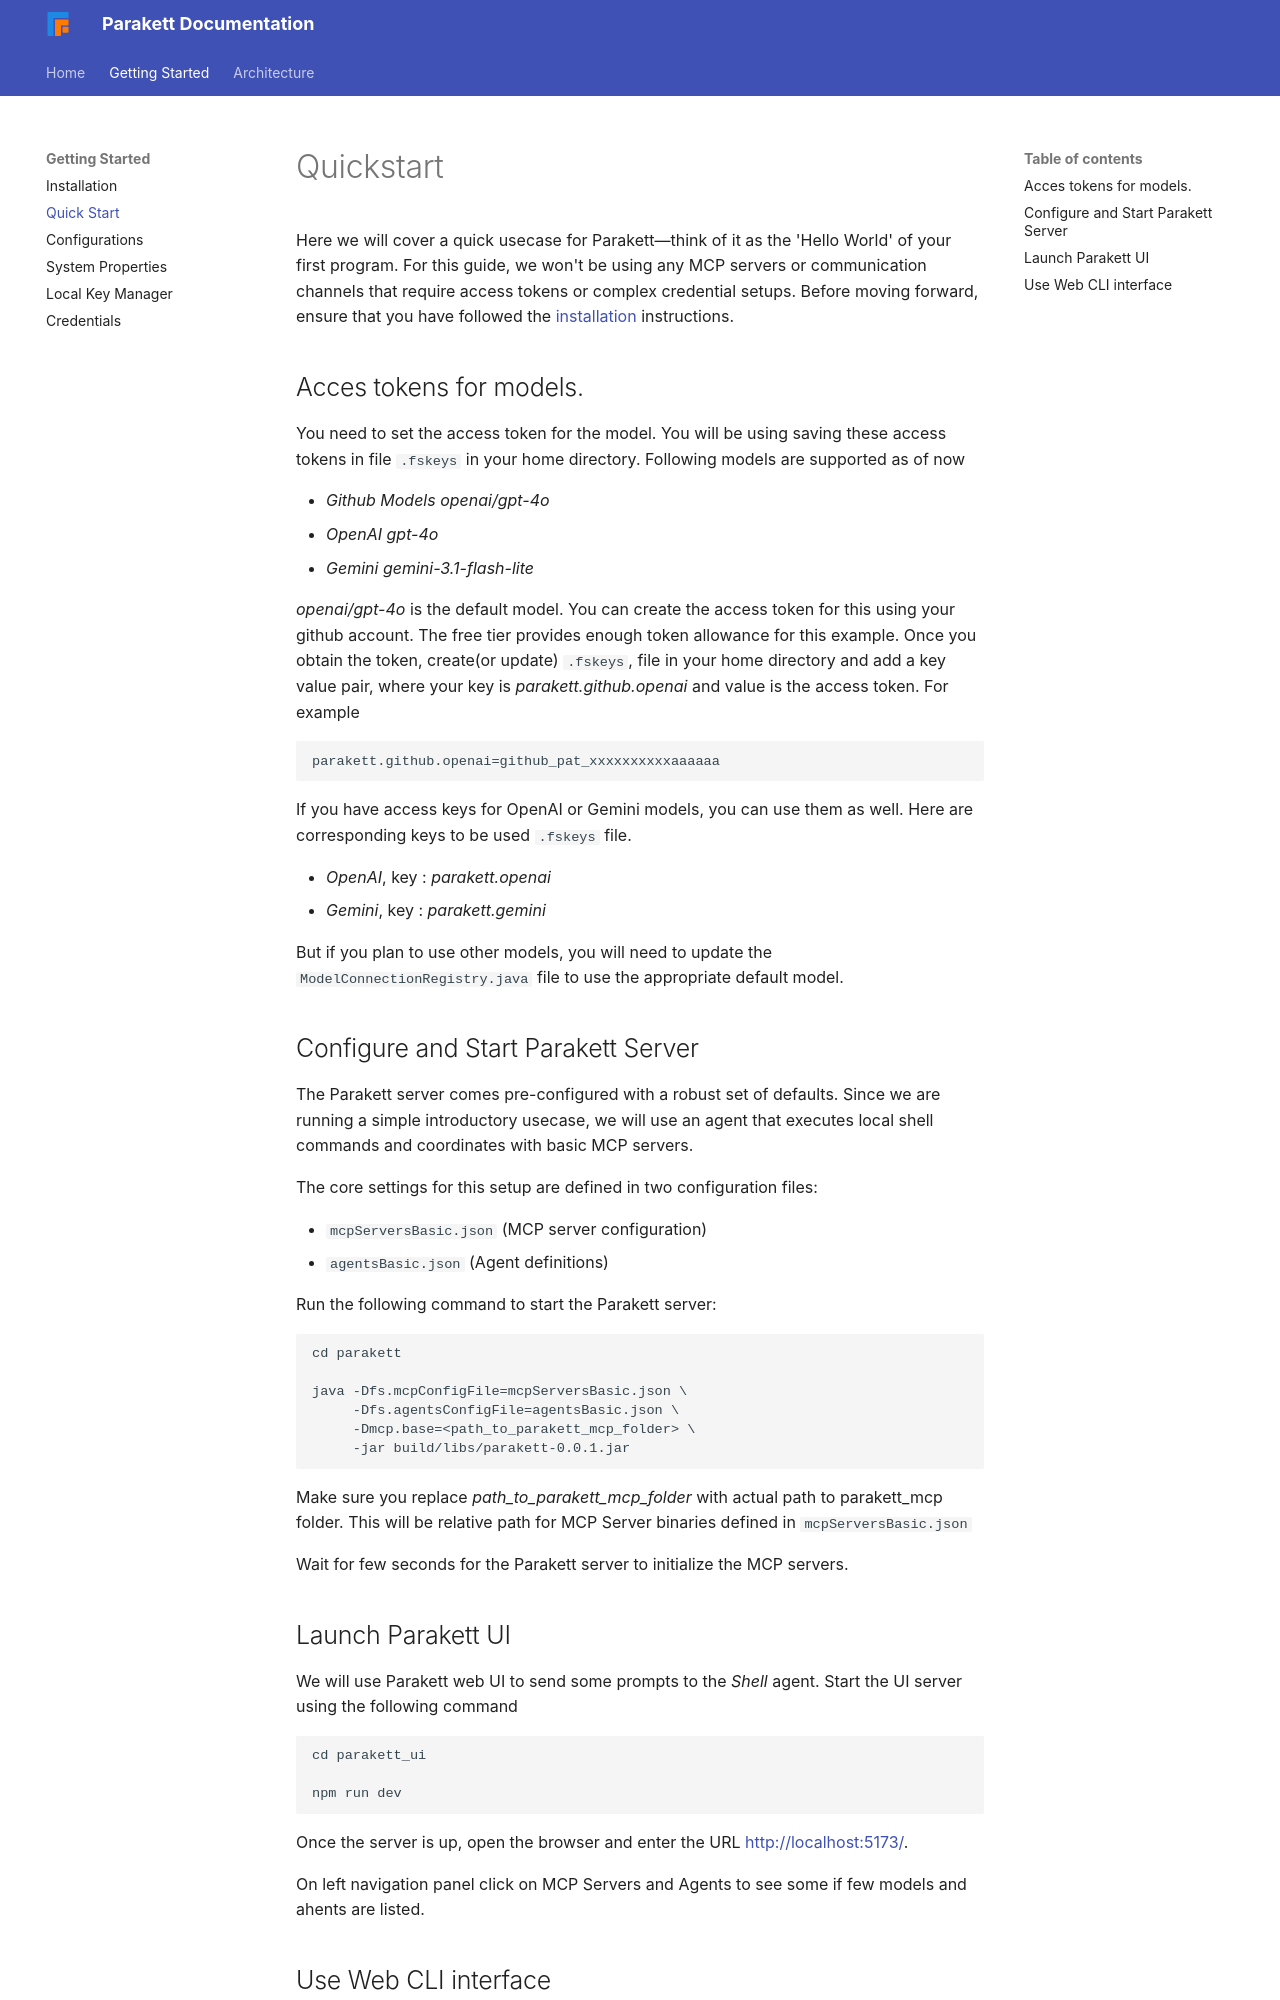

repository: vittoda/parakett · page: quickstart/index.html · generator: mkdocs

# Quickstart

Here we will cover a quick usecase for Parakett—think of it as the 'Hello World' of your first program. For this guide, we won't be using any MCP servers or communication channels that require access tokens or complex credential setups. Before moving forward, ensure that you have followed the [installation](installation.md) instructions.

## Acces tokens for models.

You need to set the access token for the model. You will be using saving these access tokens in file `.fskeys` in your home directory. Following models are supported as of now

* *Github Models openai/gpt-4o*
* *OpenAI gpt-4o*
* *Gemini gemini-3.1-flash-lite*

*openai/gpt-4o* is the default model. You can create the access token for this using your github account. The free tier provides enough token allowance for this example. Once you obtain the token, create(or update) `.fskeys`, file in your home directory and add a key value pair, where your key is *parakett.github.openai* and value is the access token. For example

```
parakett.github.openai=github_pat_xxxxxxxxxxaaaaaa
```

If you have access keys for OpenAI or Gemini models, you can use them as well. Here are corresponding keys to be used `.fskeys` file.

* *OpenAI*, key : *parakett.openai*
* *Gemini*, key : *parakett.gemini*

But if you plan to use other models, you will need to update the `ModelConnectionRegistry.java` file to use the appropriate default model.

## Configure and Start Parakett Server

The Parakett server comes pre-configured with a robust set of defaults. Since we are running a simple introductory usecase, we will use an agent that executes local shell commands and coordinates with basic MCP servers. 

The core settings for this setup are defined in two configuration files:

- `mcpServersBasic.json` (MCP server configuration)
- `agentsBasic.json` (Agent definitions)

Run the following command to start the Parakett server:

```bash
cd parakett

java -Dfs.mcpConfigFile=mcpServersBasic.json \
     -Dfs.agentsConfigFile=agentsBasic.json \
     -Dmcp.base=<path_to_parakett_mcp_folder> \
     -jar build/libs/{{ parakett_server_binary }}
```

Make sure you replace *path_to_parakett_mcp_folder* with actual path to parakett_mcp folder. This will be relative path for MCP Server binaries defined in `mcpServersBasic.json`

Wait for few seconds for the Parakett server to initialize the MCP servers.

## Launch Parakett UI

We will use Parakett web UI to send some prompts to the *Shell* agent. Start the UI server using the following command

```
cd parakett_ui

npm run dev
```

Once the server is up, open the browser and enter the URL [http://localhost:5173/](http://localhost:5173/). 

On left navigation panel click on MCP Servers and Agents to see some if few models and ahents are listed.
